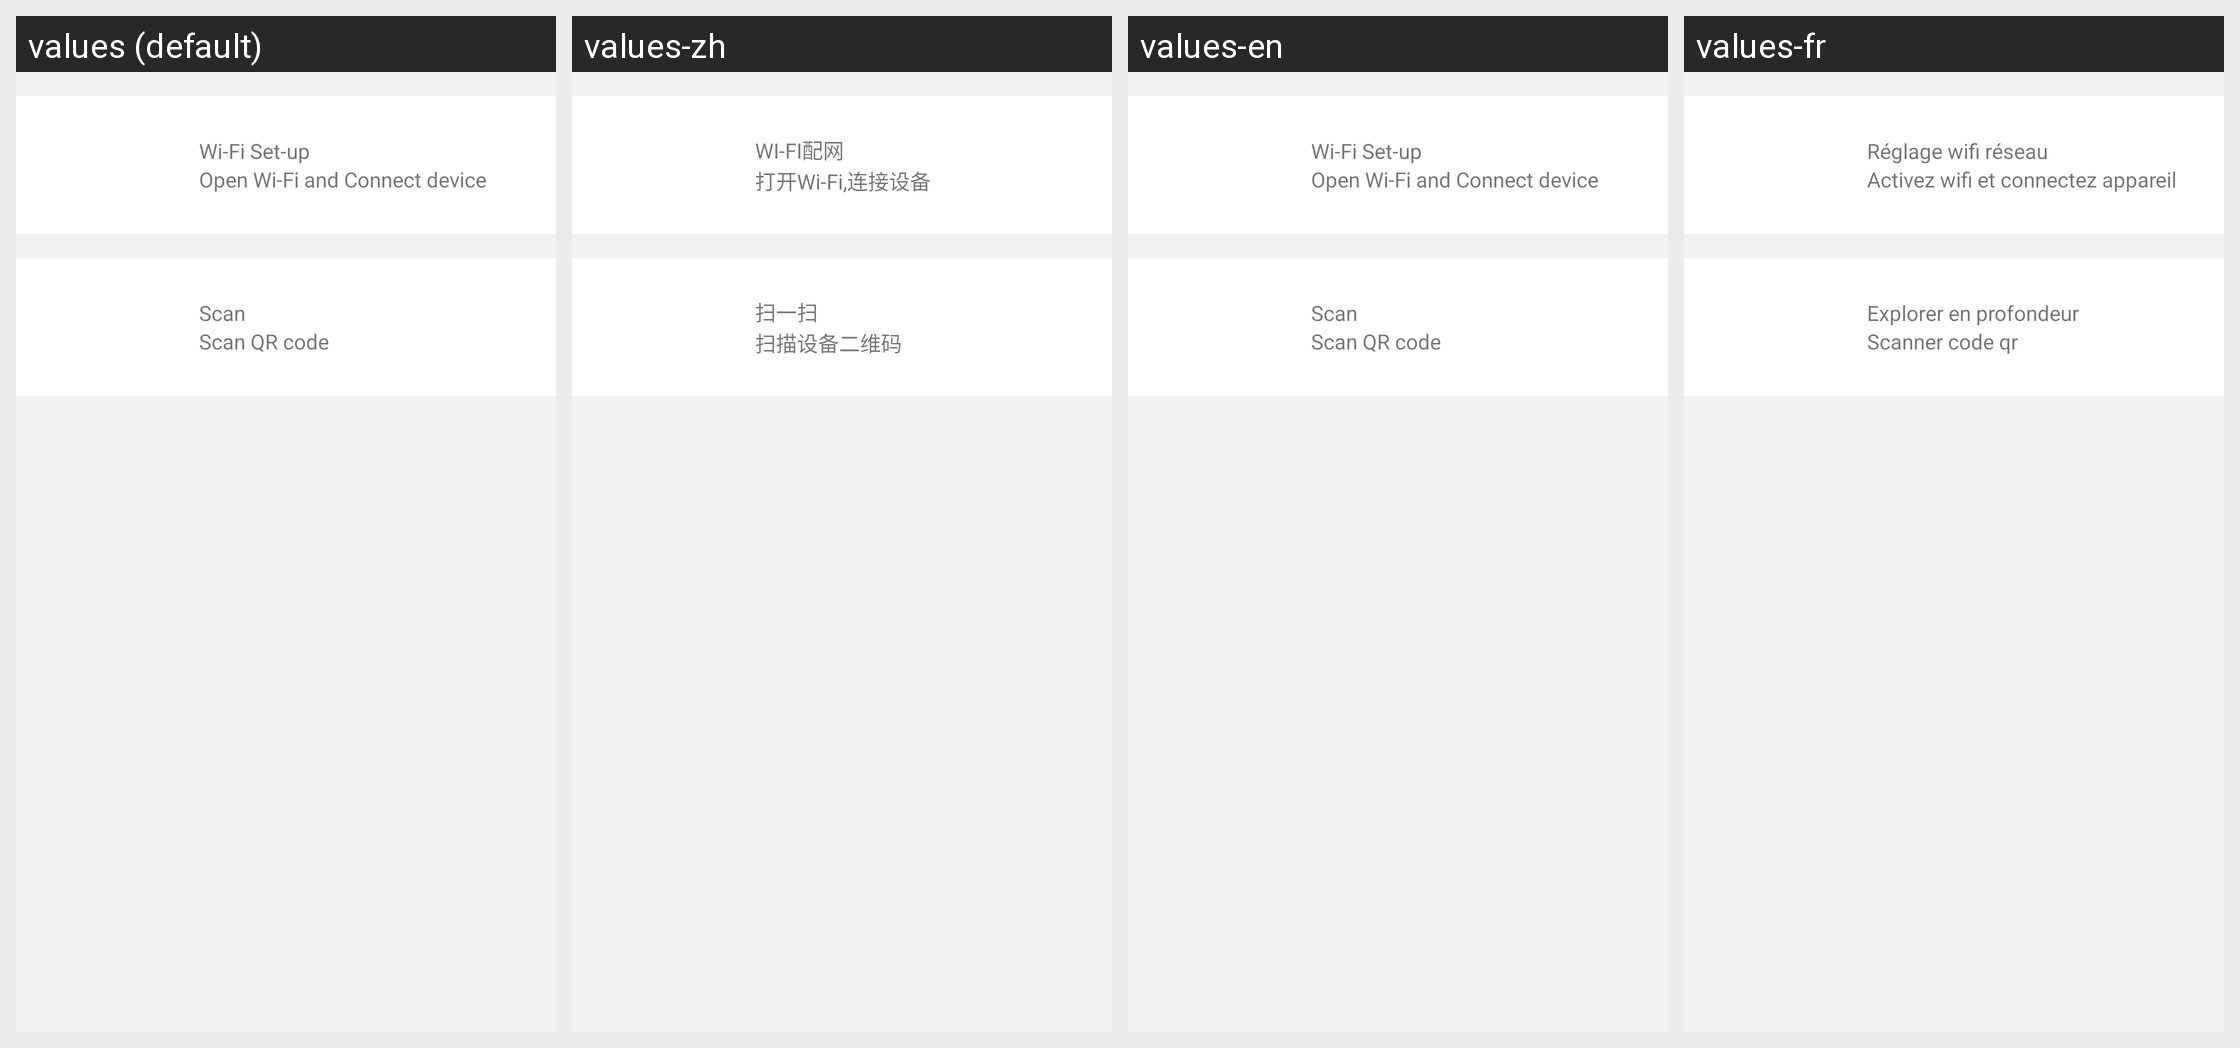

Locale-by-locale string values for the Android screen shown in this grid:
Android screen res/layout/activity_add_device_type.xml rendered under 4 locales, left to right: values (default), values-zh, values-en, values-fr. Device: Nexus 5 (rendered at 1080×1920; each locale shown at half size, 540×960, under a caption strip naming it); theme AppTheme.
Other locales in the repository, not shown: values-de.
Strings drawn on this screen, with the default value and each locale's value (text and hints the layout hard-codes appear in the picture but are not listed):

wifi_config
  values: Wi-Fi Set-up
  values-zh: WI-FI配网
  values-en: Wi-Fi Set-up
  values-fr: Réglage wifi réseau

wifi_config_placeholder
  values: Open Wi-Fi and Connect device
  values-zh: 打开Wi-Fi,连接设备
  values-en: Open Wi-Fi and Connect device
  values-fr: Activez wifi et connectez appareil

scan
  values: Scan
  values-zh: 扫一扫
  values-en: Scan
  values-fr: Explorer en profondeur

scan_placeholder
  values: Scan QR code
  values-zh: 扫描设备二维码
  values-en: Scan QR code
  values-fr: Scanner code qr
